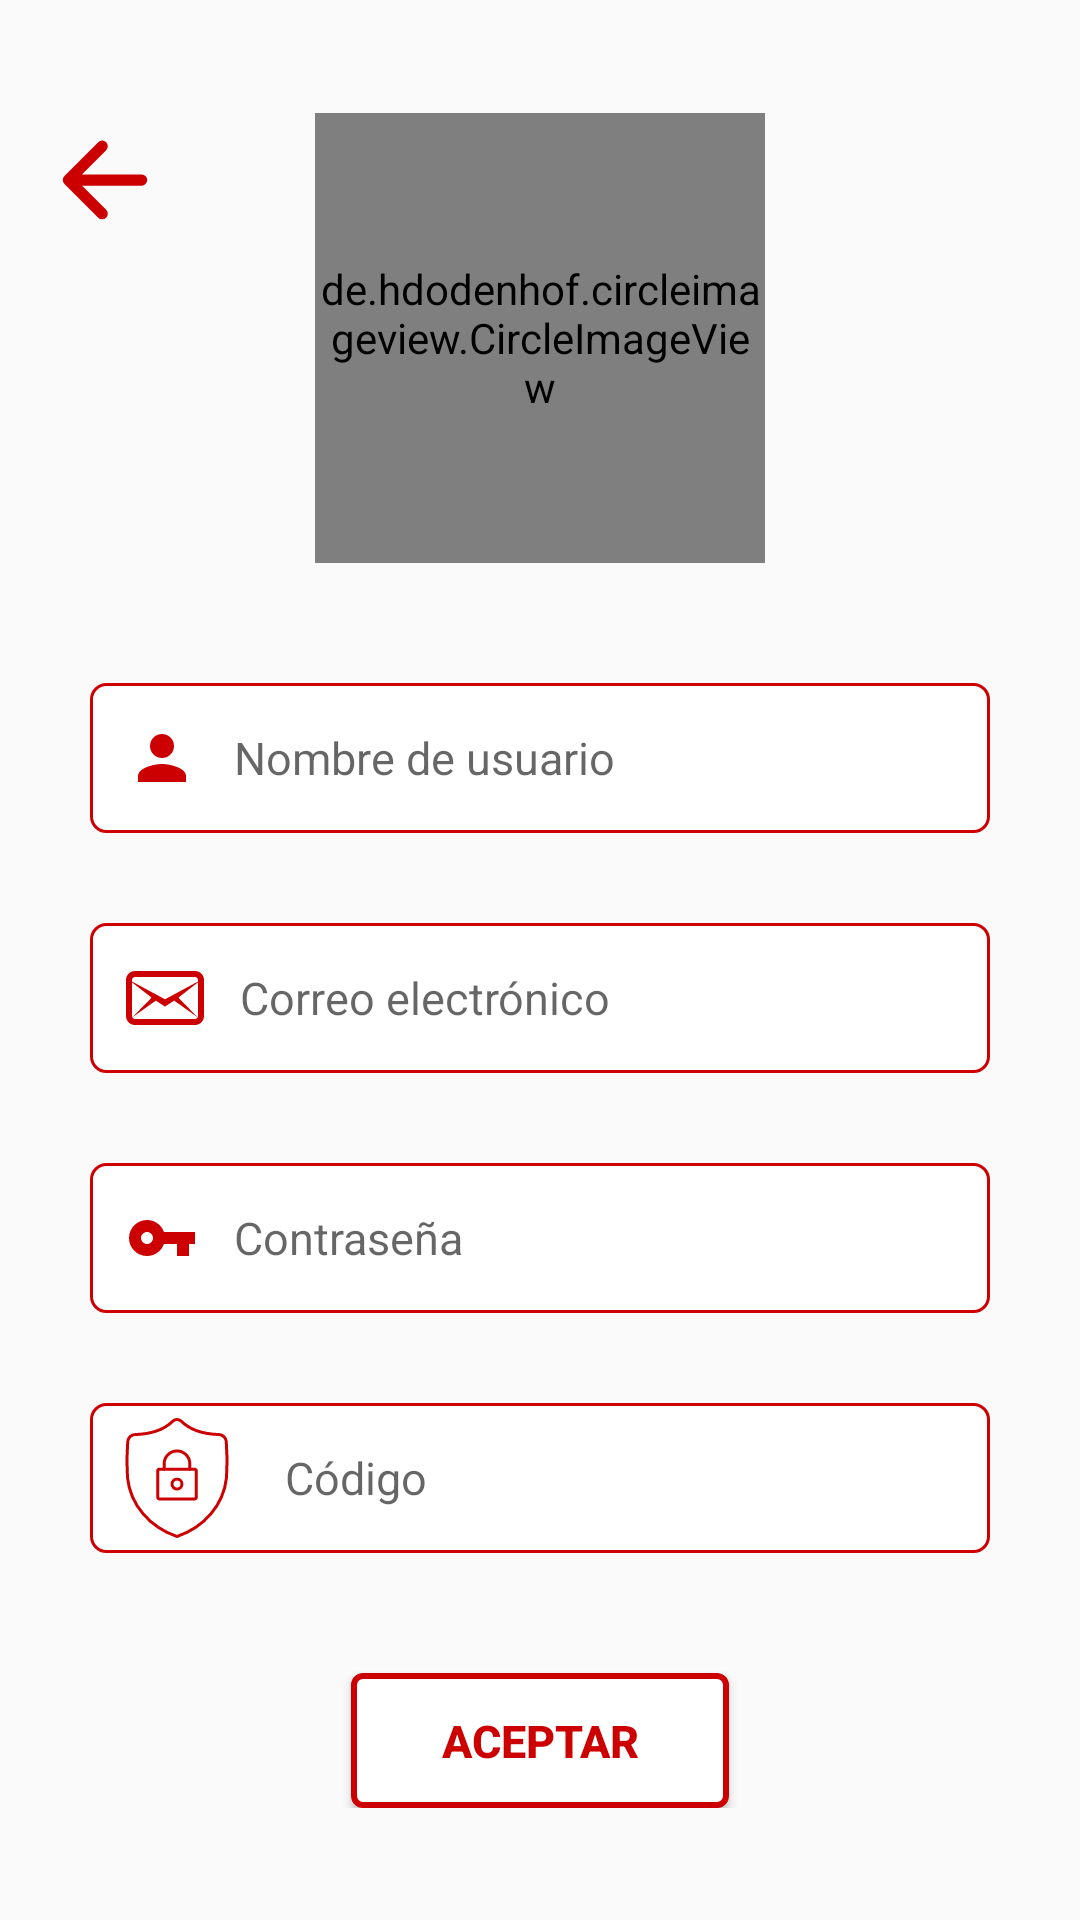

Reconstruct the res/layout file that produces this screen, plus the resources it refers to.
<!-- AndroidManifest.xml: application theme Theme.TFGKotlin -->
<!-- res/layout/register_admin.xml -->
<?xml version="1.0" encoding="utf-8"?>
<androidx.constraintlayout.widget.ConstraintLayout xmlns:android="http://schemas.android.com/apk/res/android"
    xmlns:app="http://schemas.android.com/apk/res-auto"
    xmlns:tools="http://schemas.android.com/tools"
    android:layout_width="match_parent"
    android:layout_height="match_parent"
    tools:context=".activities.RegisterAdmin">

    <LinearLayout
        android:layout_width="300dp"
        android:layout_height="wrap_content"
        android:gravity="center"
        android:orientation="vertical"
        app:layout_constraintBottom_toBottomOf="parent"
        app:layout_constraintEnd_toEndOf="parent"
        app:layout_constraintStart_toStartOf="parent"
        app:layout_constraintTop_toTopOf="parent">

        <de.hdodenhof.circleimageview.CircleImageView
            android:id="@+id/regAdminImg"
            android:layout_width="150dp"
            android:layout_height="150dp"
            android:foregroundGravity="center"
            android:src="@drawable/profile"
            app:civ_border_color="@color/granet"
            app:civ_border_width="2dp" />

        <EditText
            android:id="@+id/adminUsername"
            android:layout_width="match_parent"
            android:layout_height="50dp"
            android:layout_marginTop="40dp"
            android:background="@drawable/small_red_stroke"
            android:drawableStart="@drawable/person"
            android:drawablePadding="12dp"
            android:hint="@string/nombre_de_usuario"
            android:inputType="text"
            android:maxLength="13"
            android:padding="12dp"
            android:textSize="15sp" />

        <EditText
            android:id="@+id/adminEmail"
            android:layout_width="match_parent"
            android:layout_height="50dp"
            android:layout_marginTop="30dp"
            android:background="@drawable/small_red_stroke"
            android:drawableStart="@drawable/email"
            android:drawablePadding="12dp"
            android:hint="@string/correo_electr_nico"
            android:inputType="textEmailAddress"
            android:maxLength="30"
            android:padding="12dp"
            android:textSize="15sp" />

        <EditText
            android:id="@+id/adminPass"
            android:layout_width="match_parent"
            android:layout_height="50dp"
            android:layout_marginTop="30dp"
            android:background="@drawable/small_red_stroke"
            android:drawableStart="@drawable/key"
            android:drawablePadding="12dp"
            android:hint="@string/contrase_a"
            android:inputType="textPassword"
            android:longClickable="false"
            android:maxLength="16"
            android:padding="12dp"
            android:textSize="15sp" />

        <EditText
            android:id="@+id/adminCode"
            android:layout_width="match_parent"
            android:layout_height="50dp"
            android:layout_marginTop="30dp"
            android:background="@drawable/small_red_stroke"
            android:drawableStart="@drawable/lock"
            android:drawablePadding="12dp"
            android:hint="@string/c_digo"
            android:inputType="textPassword"
            android:longClickable="false"
            android:maxLength="10"
            android:paddingTop="10dp"
            android:paddingStart="5dp"
            android:paddingBottom="10dp"
            android:textSize="15sp" />

        <Button
            android:id="@+id/adminAccept"
            android:layout_width="wrap_content"
            android:layout_height="45dp"
            android:layout_marginTop="40dp"
            android:background="@drawable/accept_button"
            android:paddingLeft="30dp"
            android:paddingRight="30dp"
            android:text="@string/aceptar"
            android:textColor="@color/granet"
            android:textSize="15sp"
            android:textStyle="bold" />
    </LinearLayout>

    <ImageView
        android:id="@+id/regAdminBack"
        android:layout_width="wrap_content"
        android:layout_height="wrap_content"
        android:layout_marginStart="15dp"
        android:layout_marginTop="40dp"
        app:layout_constraintStart_toStartOf="parent"
        app:layout_constraintTop_toTopOf="parent"
        app:srcCompat="@drawable/back" />
</androidx.constraintlayout.widget.ConstraintLayout>
<!-- resources referenced by this layout -->
<resources>
  <color name="granet">#CC0000</color>
  <!-- drawable accept_button (drawable) -->
  <?xml version="1.0" encoding="utf-8"?>
  <layer-list xmlns:android="http://schemas.android.com/apk/res/android" android:shape="rectangle">
      <item>
          <shape>
              <solid android:color="@color/white" />
              <stroke android:width="1.9dp" android:color="@color/granet" />
              <corners android:radius="3dp" />
          </shape>
      </item>
  </layer-list>
  <!-- drawable back (drawable) -->
  <?xml version="1.0" encoding="utf-8"?>
  <vector xmlns:android="http://schemas.android.com/apk/res/android"
      android:width="40dp"
      android:height="40dp"
      android:viewportWidth="512"
      android:viewportHeight="512">
  
      <path
          android:strokeColor="@color/granet"
          android:strokeWidth="48"
          android:strokeLineJoin="round"
          android:strokeLineCap="round"
          android:pathData="M244 400L100 256l144-144M120 256h292" />
  </vector>
  <!-- drawable email (drawable) -->
  <?xml version="1.0" encoding="utf-8"?>
  <vector xmlns:android="http://schemas.android.com/apk/res/android"
      android:width="26dp"
      android:height="26dp"
      android:viewportWidth="26"
      android:viewportHeight="26">
  
      <path
          android:fillColor="#CC0000"
          android:pathData="M3 4C1.344 4 0 5.344 0 7v12c0 1.656 1.344 3 3 3h20c1.656 0 3-1.344 3-3V7c0-1.656-1.344-3-3-3zm0 2h20c0.551 0 1 0.449 1 1v0.5l-11 5.938L2 7.5V7c0-0.551 0.449 -1 1-1M2 7.781l6.531 5.094l-6.406 6.563l7.813-5.563L13 15.844l3.063-1.969l7.812 5.563l-6.406-6.563L24 7.781V19a0.95 0.95 0 0 1-0.125 0.438 c-0.165 0.325 -0.486 0.562 -0.875 0.562 H3c-0.389 0-0.71-0.237-0.875-0.563A0.95 0.95 0 0 1 2 19z" />
  </vector>
  <!-- drawable key (drawable) -->
  <vector xmlns:android="http://schemas.android.com/apk/res/android" android:height="24dp" android:tint="#CC0000" android:viewportHeight="24" android:viewportWidth="24" android:width="24dp">
        
      <path android:fillColor="@android:color/white" android:pathData="M12.65,10C11.83,7.67 9.61,6 7,6c-3.31,0 -6,2.69 -6,6s2.69,6 6,6c2.61,0 4.83,-1.67 5.65,-4H17v4h4v-4h2v-4H12.65zM7,14c-1.1,0 -2,-0.9 -2,-2s0.9,-2 2,-2 2,0.9 2,2 -0.9,2 -2,2z"/>
      
  </vector>
  <!-- drawable person (drawable) -->
  <vector xmlns:android="http://schemas.android.com/apk/res/android" android:height="24dp" android:tint="#CC0000" android:viewportHeight="24" android:viewportWidth="24" android:width="24dp">
        
      <path android:fillColor="@android:color/white" android:pathData="M12,12c2.21,0 4,-1.79 4,-4s-1.79,-4 -4,-4 -4,1.79 -4,4 1.79,4 4,4zM12,14c-2.67,0 -8,1.34 -8,4v2h16v-2c0,-2.66 -5.33,-4 -8,-4z"/>
      
  </vector>
  <!-- drawable small_red_stroke (drawable) -->
  <?xml version="1.0" encoding="utf-8"?>
  <layer-list xmlns:android="http://schemas.android.com/apk/res/android" android:shape="rectangle">
      <item>
          <shape>
              <solid android:color="@color/white" />
              <stroke android:width="1dp" android:color="@color/granet" />
              <corners android:radius="5dp" />
          </shape>
      </item>
  </layer-list>
  <string name="aceptar">ACEPTAR</string>
  <string name="c_digo">Código</string>
  <string name="contrase_a">Contraseña</string>
  <string name="correo_electr_nico">Correo electrónico</string>
  <string name="nombre_de_usuario">Nombre de usuario</string>
  <style name="Theme.TFGKotlin" parent="Base.Theme.TFGKotlin" />
  <color name="white">#FFFFFFFF</color>
  <style name="Base.Theme.TFGKotlin" parent="Theme.AppCompat.Light.NoActionBar">
          <item name="colorPrimary">#CC0000</item>
  
          <item name="android:statusBarColor">@color/granet</item>
      </style>
</resources>
